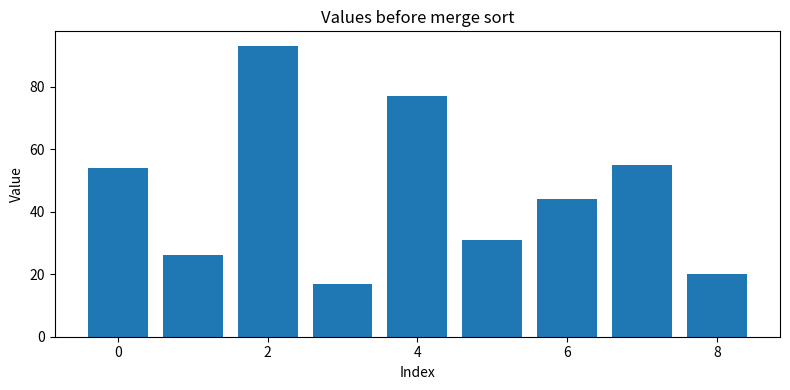
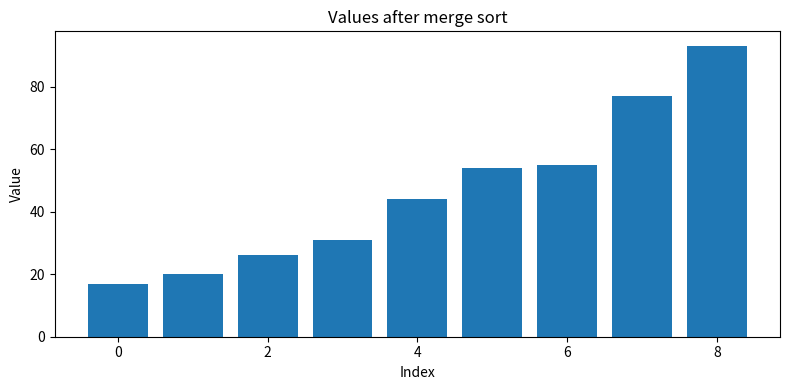

Here is the Python script that generated these plots, in order:
"""Merge sort example with a simple before/after visualization."""

from __future__ import annotations

import matplotlib.pyplot as plt


def merge_sort(values: list[int]) -> None:
    """Sort values in place using the merge sort algorithm.

    The function keeps the same behaviour as the original code: the input list is
    modified directly and nothing is returned.
    """
    if len(values) <= 1:
        return

    middle_index = len(values) // 2
    left_half = values[:middle_index]
    right_half = values[middle_index:]

    merge_sort(left_half)
    merge_sort(right_half)
    merge(values, left_half, right_half)


def merge(values: list[int], left_half: list[int], right_half: list[int]) -> None:
    """Merge two sorted lists into values."""
    left_index = 0
    right_index = 0
    merged_index = 0

    while left_index < len(left_half) and right_index < len(right_half):
        if left_half[left_index] <= right_half[right_index]:
            values[merged_index] = left_half[left_index]
            left_index += 1
        else:
            values[merged_index] = right_half[right_index]
            right_index += 1
        merged_index += 1

    while left_index < len(left_half):
        values[merged_index] = left_half[left_index]
        left_index += 1
        merged_index += 1

    while right_index < len(right_half):
        values[merged_index] = right_half[right_index]
        right_index += 1
        merged_index += 1


def plot_values(values: list[int], title: str) -> None:
    """Create a bar plot for the current list values."""
    indices = range(len(values))
    plt.figure(figsize=(8, 4))
    plt.bar(indices, values)
    plt.xlabel("Index")
    plt.ylabel("Value")
    plt.title(title)
    plt.tight_layout()
    plt.show()


def main() -> None:
    """Run the merge sort example."""
    numbers = [54, 26, 93, 17, 77, 31, 44, 55, 20]

    plot_values(numbers, "Values before merge sort")
    merge_sort(numbers)
    plot_values(numbers, "Values after merge sort")


if __name__ == "__main__":
    main()
